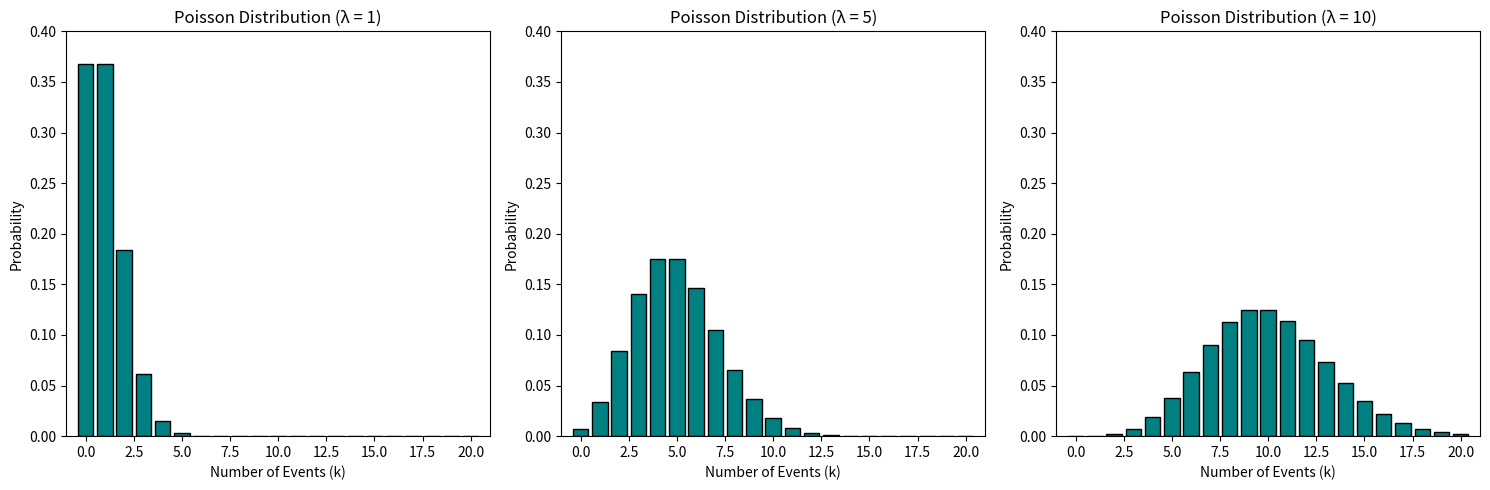

Python code for this plot:
import matplotlib.pyplot as plt
import math

# A helper function to calculate the exact Poisson probability
def poisson_prob(k, lam):
    # The formal math formula: (e^(-lambda) * lambda^k) / k!
    return (math.exp(-lam) * (lam**k)) / math.factorial(k)

# Our different average rates (Lambda)
lam_values = [1, 5, 10]

plt.figure(figsize=(15, 5))

for i, lam in enumerate(lam_values):
    # x_values: Let's check the probability of getting anywhere from 0 to 20 calls
    x_values = list(range(21))
    
    # y_values: Calculate the probability for each exact number of calls
    y_values = [poisson_prob(k, lam) for k in x_values]
    
    # Plot as a bar chart (because calls are whole numbers/discrete!)
    plt.subplot(1, 3, i + 1)
    plt.bar(x_values, y_values, color='teal', edgecolor='black')
    
    plt.title(f'Poisson Distribution (λ = {lam})')
    plt.xlabel('Number of Events (k)')
    plt.ylabel('Probability')
    
    # Lock X and Y axes to make comparison fair
    plt.xlim(-1, 21)
    plt.ylim(0, 0.4)

plt.tight_layout()
plt.show()
